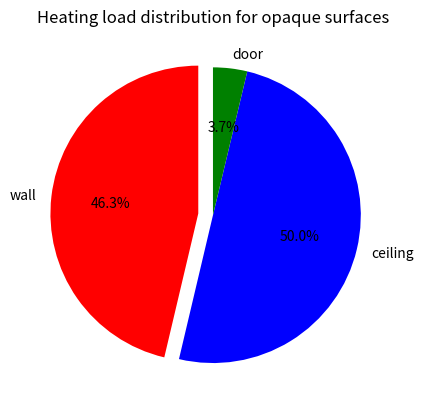
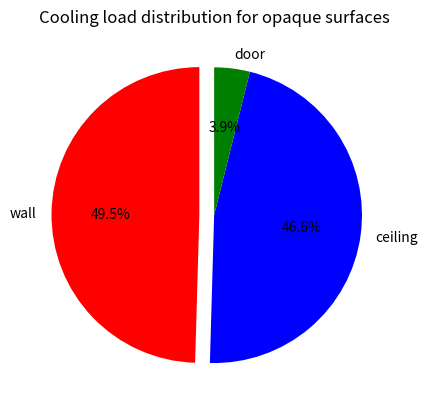
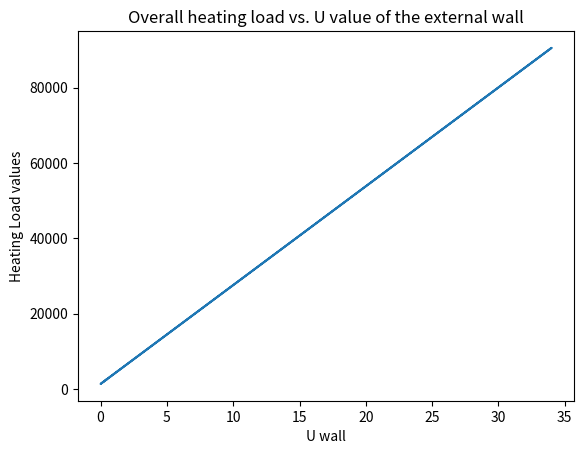

Reproduce these figures in Python, in order.
import pandas as pd
import matplotlib.pyplot as plt
import pandas as np

items = [1,2,3]
labels = ["wall","ceiling","door"]
HeatingLoadValues = [1149.2,1240,92.5]

cols=["r","b","g"]
plt.figure()
fig1=plt.pie(HeatingLoadValues,labels=labels,colors=cols,startangle=90,explode=(0.1,0,0), autopct='%1.1f%%')
plt.title("Heating load distribution for opaque surfaces")


CoolingLoadValues=[547.5,514.6,43]
plt.figure()
fig2=plt.pie(CoolingLoadValues,labels=labels,colors=cols,startangle=90,explode=(0.1,0,0), autopct='%1.1f%%')
plt.title("Cooling load distribution for opaque surfaces")


U_Wall = pd.Series([0.3, 0.32, 0,34, 0.36, 0.38, 0.40, 0.42, 0.44])

def Q_cal(U):
    A=105.8
    DT=24.8
    Q_value = DT*A*U
    Q_door = 92.5
    Q_ceiling = 1240
    Q_total = Q_value+Q_door+Q_ceiling
    return Q_total
    

Q_values = U_Wall.apply(Q_cal)

plt.figure()
fig3=plt.plot(U_Wall,Q_values)
plt.xlabel("U wall")
plt.ylabel("Heating Load values")   
plt.title ("Overall heating load vs. U value of the external wall")
plt.show(fig3)